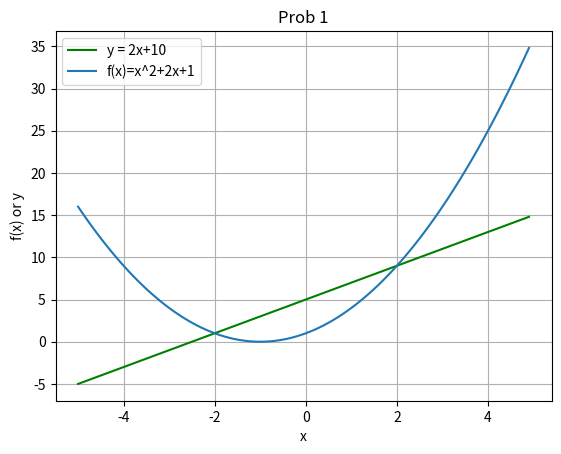

The matplotlib source for this figure:
# import matplotlib.pyplot as plt  # plotting for 2 dimoensions
# import numpy as np

# ypoints = np.array([3,3.5,4.2,5.6,7.8,10.1,12]) # แกน x กำหนดอัติโนมัติ จากลำดับตำแหน่ง

# plt.plot(ypoints)
# plt.show()

print("-------------------------------")

# import matplotlib.pyplot as plt

# values = [3,3.5,4.2,5.6,7.8,10.1,12]

# plt.title('Basis Graph Plotting 01')
# plt.ylabel('Some Values')
# plt.plot(values)
# plt.show()

print("-------------------------------")

# import matplotlib.pyplot as plt

# xpoints = [1, 1.5, 2.5, 2.8, 3.6]
# ypoints = [10, 20, 15, 25, 21]

# plt.title('Basic Graph Plotting 02: XY')
# plt.ylabel('Y-Values')
# plt.xlabel('X-Values')
# plt.plot(xpoints, ypoints)
# plt.show()

print("-------------------------------")

# import matplotlib.pyplot as plt

# xpoints = [1, 1.5, 2.5, 2.8, 3.6]
# ypoints = [10, 20, 15, 25, 21]

# plt.title('Basic Graph Plotting 03: points')
# plt.ylabel('Y-Values')
# plt.xlabel('X-Values')
# plt.plot(xpoints, ypoints, '+')
# plt.show()

print("-------------------------------")

# import matplotlib.pyplot as plt

# xpoints = [1, 1.5, 2.5, 2.8, 3.6]
# ypoints = [10, 20, 15, 25, 21]

# plt.title('Basic Graph Plotting 03: points')
# plt.ylabel('Y-Values')
# plt.xlabel('X-Values')
# plt.plot(xpoints, ypoints, marker = 'o', ms = 20)
# plt.show()

print("-------------------------------")

# import matplotlib.pyplot as plt 

# X = [0, 1, 2, 3, 4, 5, 6]
# Y1 = [0, 29, 60, 89, 122, 151, 180]
# Y2 = [5, 35, 66, 95, 129, 159, 185]
# Y3 = [0, 20, 50, 80, 110, 130, 160]
# plt.title("Basic Graph Plotting 06: Line Styles and Colors")
# plt.plot(X, Y1, '-b') # solid line , blue
# plt.plot(X, Y2, linestyle=':', color ='r') # dotted line , red
# plt.plot(X, Y3, ls ='--', c = 'g') # dashed line,green
# # *** ทางที่ดีควรใส่ชื่อเต็ม ไม่ต้องย่อ
# plt.show()

print("-------------------------------")

# import matplotlib.pyplot as plt 

# X = [0, 1, 2, 3, 4, 5, 6]
# Y1 = [0, 29, 60, 89, 122, 151, 180]
# Y2 = [5, 35, 66, 95, 129, 159, 185]
# Y3 = [0, 20, 50, 80, 110, 130, 160]
# plt.title("Basic Graph Plotting 07: Label and Legend")
# plt.plot(X, Y1, '-b', label = 'Y1') 
# plt.plot(X, Y2, linestyle=':', color ='r', label = 'Y2') 
# plt.plot(X, Y3, ls ='--', c = 'g', label = 'Y3') 
# plt.legend()
# plt.show()

print("-------------------------------")

# import matplotlib.pyplot as plt 
# import numpy as np

# X = np.arange(-5,5,0.1)
# y = 2*X + 10
# fx = pow(X,2) - 2*X + 1
# gx = pow(-X,2) + 2*X + 5

# plt.plot(X,y, 'k', label='y = 2x + 10')
# plt.legend()
# plt.show()

print("-------------------------------")

# import matplotlib.pyplot as plt
# import numpy as np
# X = np.arange(0, 5, 0.1)
# # Subplot #1
# plt.subplot(3, 1, 1) # 3 rows, 1 col
# A = np.sin(X)
# plt.title('sin(x)')
# plt.plot(X,A)

# # Subplot #2
# plt.subplot(3, 1, 2) # 3 rows, 1 col
# plt.title('cos(x)')
# B = np.cos(X)
# plt.plot(X,B)

# # Subplot #3
# plt.subplot(3, 1, 3) # 3 rows, 1 col
# C = np.cos(X)+np.sin(X)
# plt.title('sin(x)+cos(x)')
# plt.plot(X,C)
# plt.show()

import matplotlib.pyplot as plt
import numpy as np
X = np.arange(-5,5,0.1)
y = 2*X+5
fx = X**2+2*X+1
plt.plot(X, y,color = 'g', label='y = 2x+10')
plt.plot(X, fx, label='f(x)=x^2+2x+1')
plt.xlabel("x")
plt.ylabel("f(x) or y")
plt.title('Prob 1')
plt.legend()
plt.grid()
plt.show()

